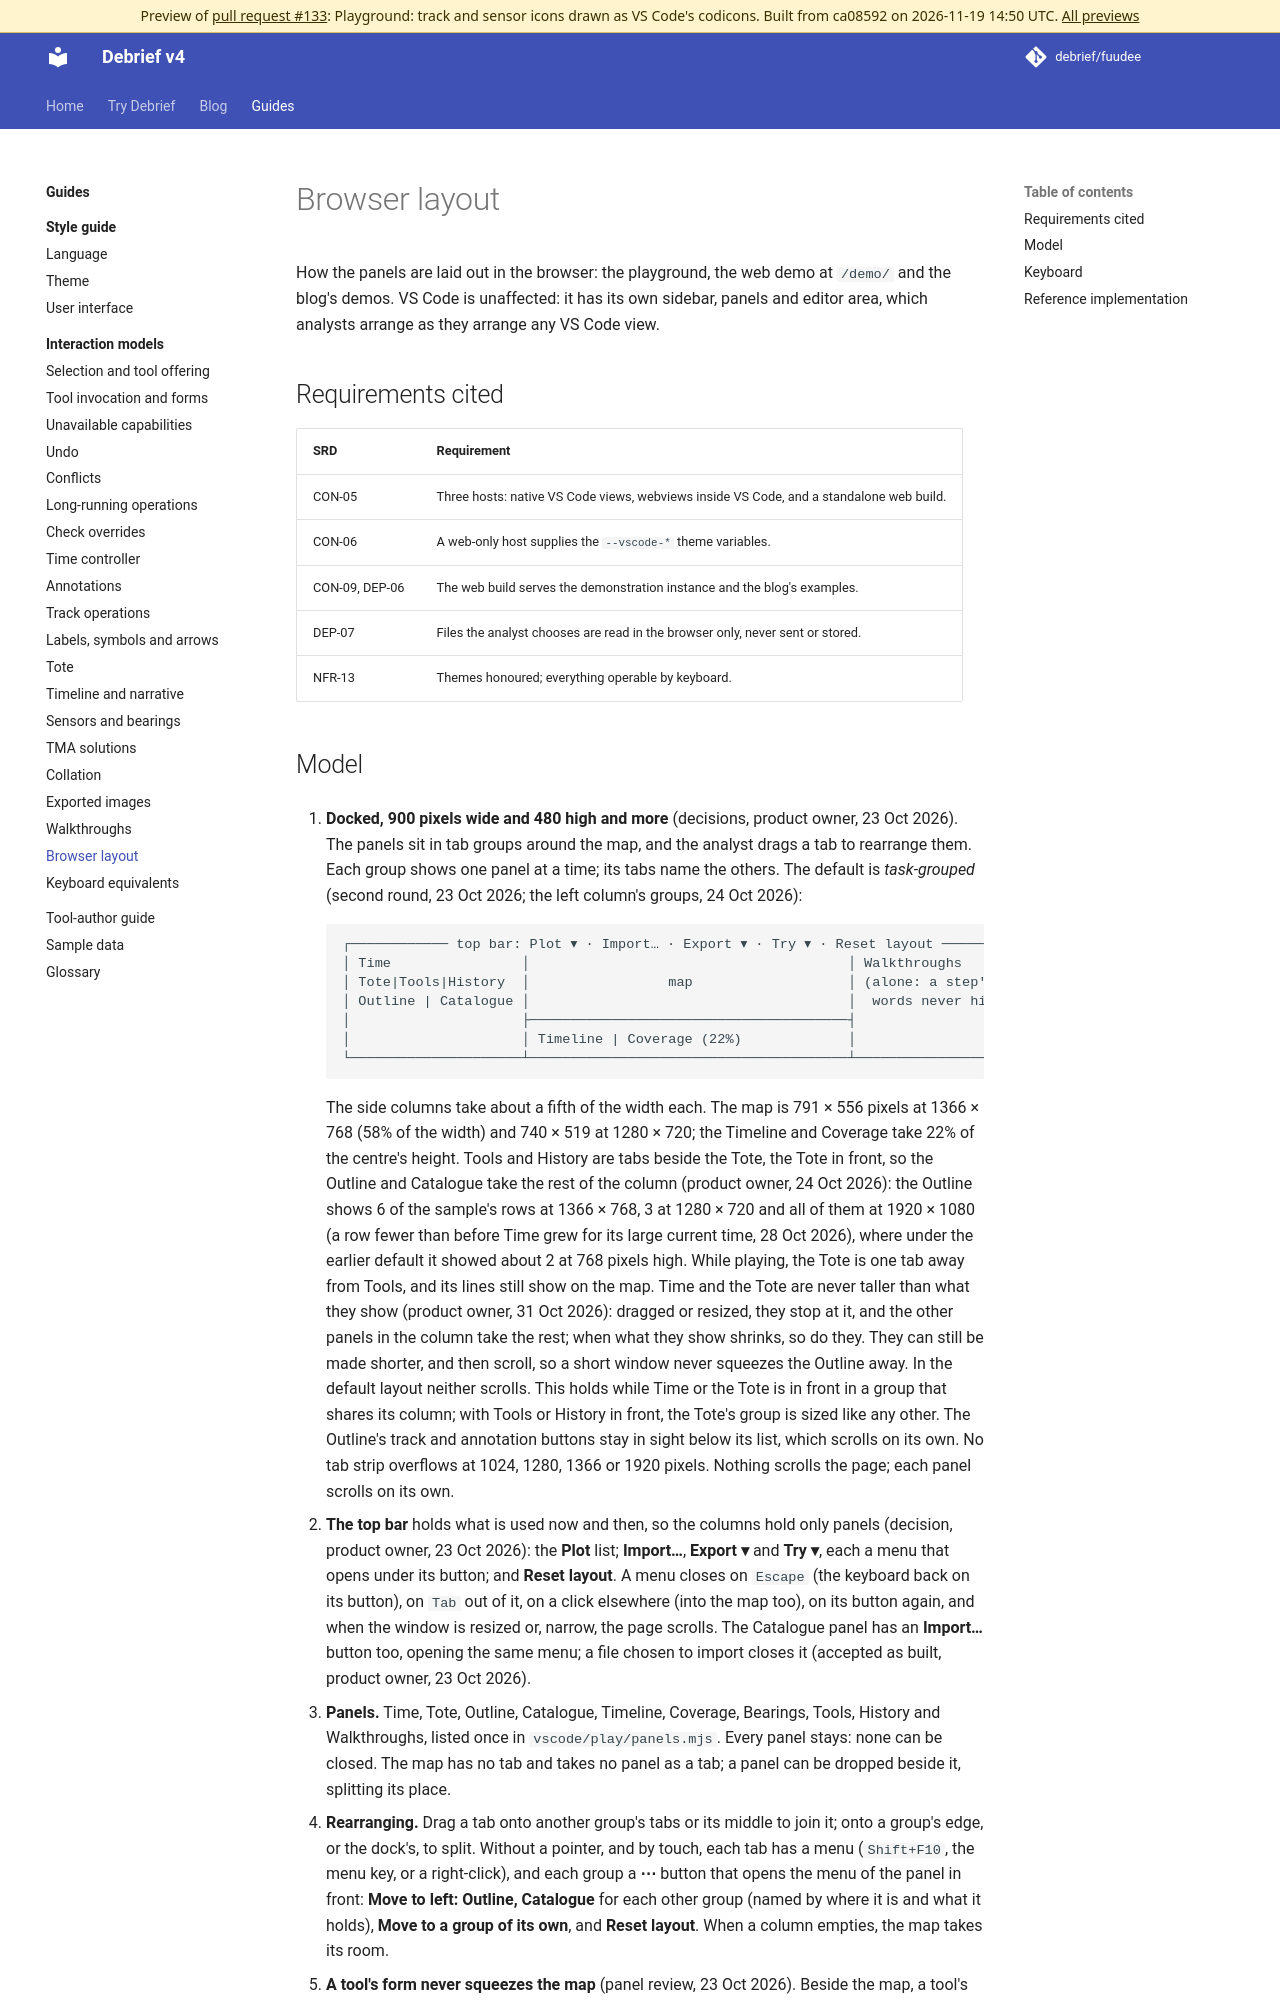

repository: debrief/fuudee · page: pr-preview/pr-133/guides/interaction-models/browser-layout/index.html · generator: mkdocs

# Browser layout

How the panels are laid out in the browser: the playground, the web demo at `/demo/` and the blog's demos. VS Code is unaffected: it has its own sidebar, panels and editor area, which analysts arrange as they arrange any VS Code view.

## Requirements cited

| SRD | Requirement |
| --- | --- |
| CON-05 | Three hosts: native VS Code views, webviews inside VS Code, and a standalone web build. |
| CON-06 | A web-only host supplies the `--vscode-*` theme variables. |
| CON-09, DEP-06 | The web build serves the demonstration instance and the blog's examples. |
| DEP-07 | Files the analyst chooses are read in the browser only, never sent or stored. |
| NFR-13 | Themes honoured; everything operable by keyboard. |
